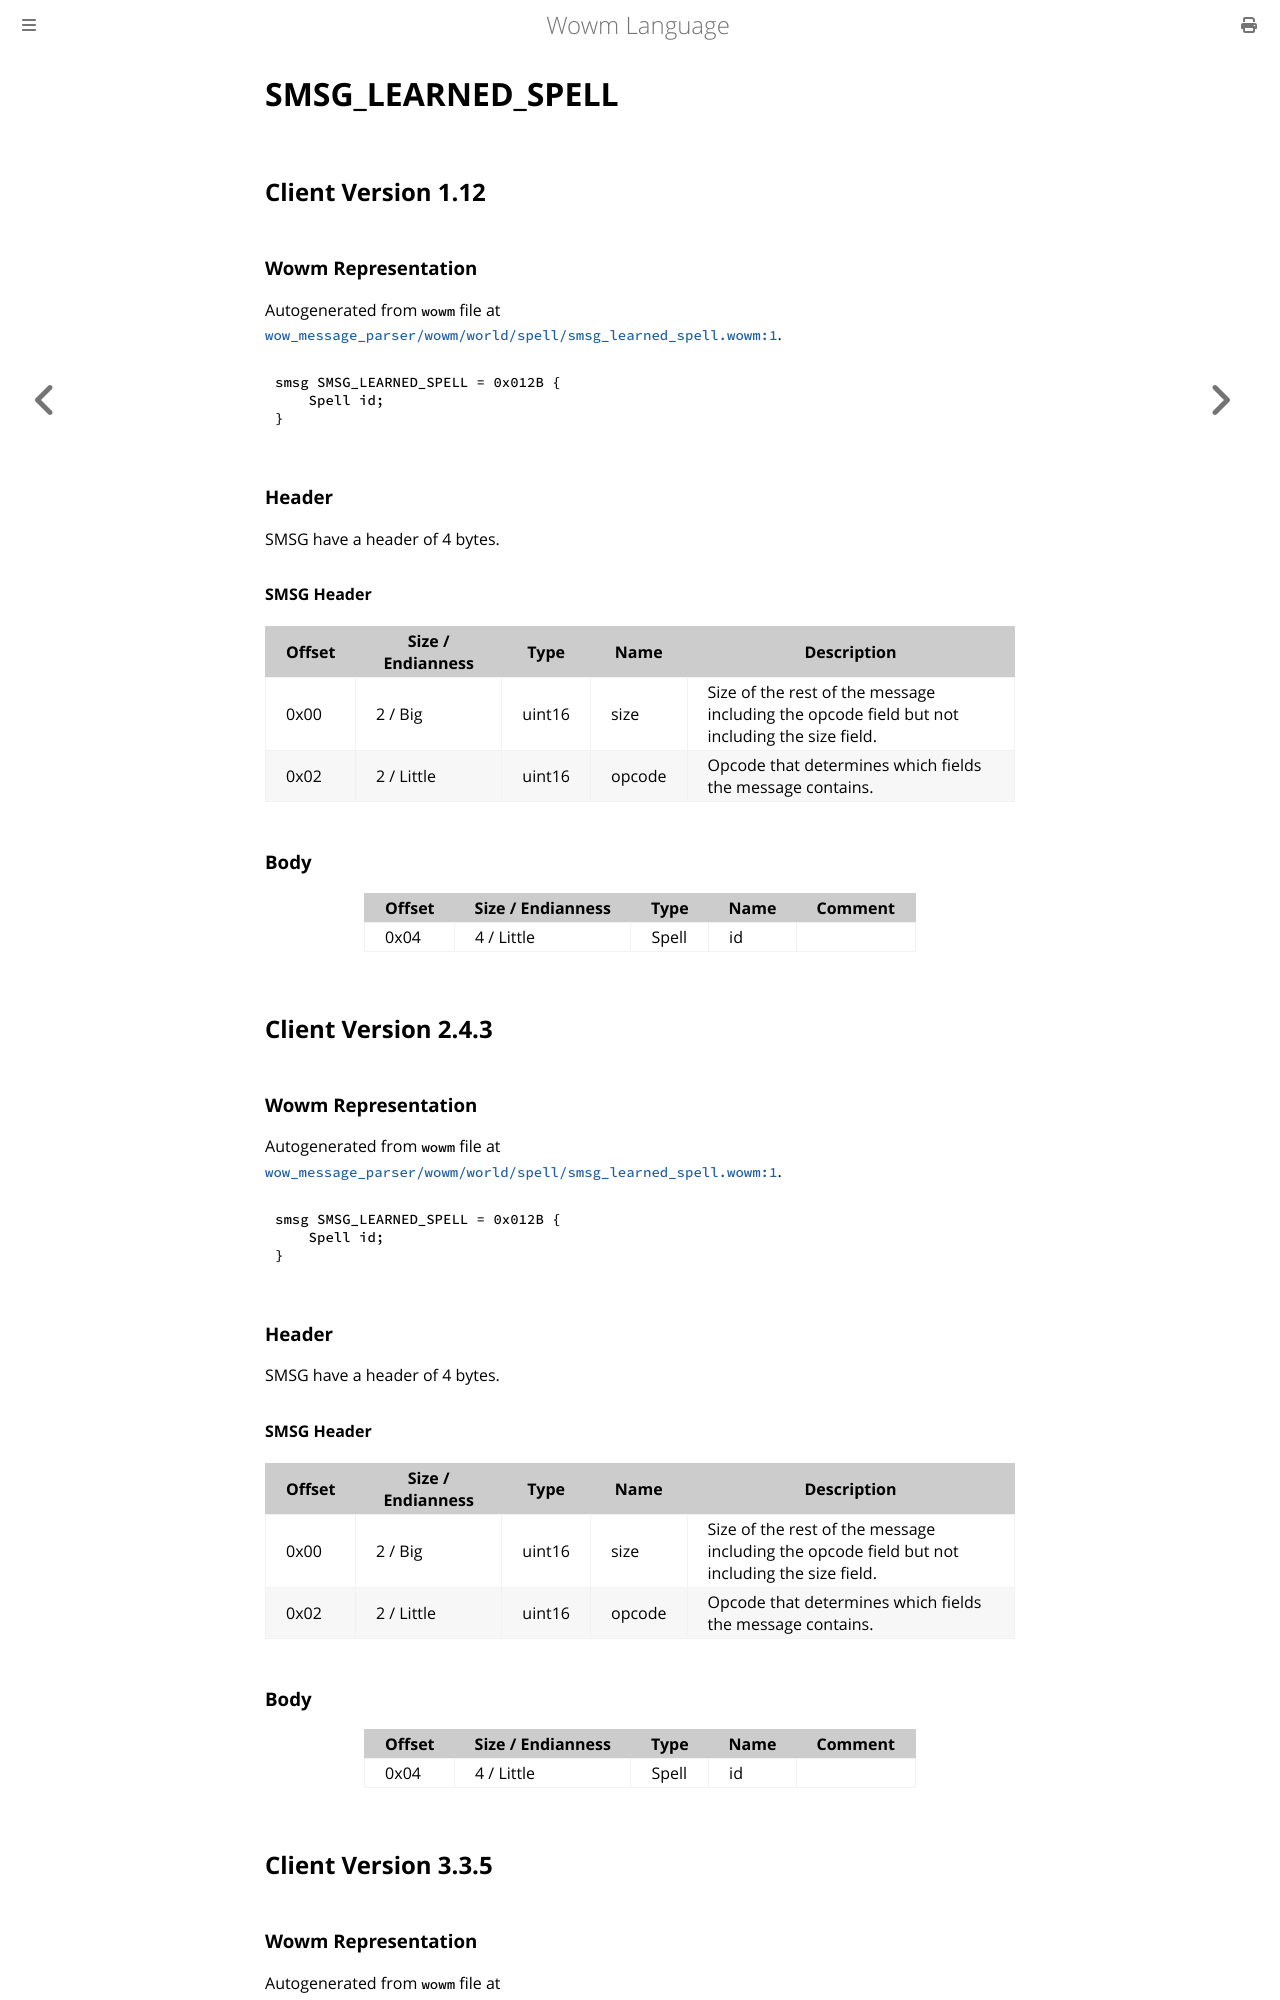

repository: gtker/wow_messages · page: docs/smsg_learned_spell.html · generator: mdbook

# SMSG_LEARNED_SPELL

## Client Version 1.12

### Wowm Representation

Autogenerated from `wowm` file at [`wow_message_parser/wowm/world/spell/smsg_learned_spell.wowm:1`](https://github.com/gtker/wow_messages/tree/main/wow_message_parser/wowm/world/spell/smsg_learned_spell.wowm#L1).
```rust,ignore
smsg SMSG_LEARNED_SPELL = 0x012B {
    Spell id;
}
```
### Header

SMSG have a header of 4 bytes.

#### SMSG Header

| Offset | Size / Endianness | Type   | Name   | Description |
| ------ | ----------------- | ------ | ------ | ----------- |
| 0x00   | 2 / Big           | uint16 | size   | Size of the rest of the message including the opcode field but not including the size field.|
| 0x02   | 2 / Little        | uint16 | opcode | Opcode that determines which fields the message contains.|

### Body

| Offset | Size / Endianness | Type | Name | Comment |
| ------ | ----------------- | ---- | ---- | ------- |
| 0x04 | 4 / Little | Spell | id |  |

## Client Version 2.4.3

### Wowm Representation

Autogenerated from `wowm` file at [`wow_message_parser/wowm/world/spell/smsg_learned_spell.wowm:1`](https://github.com/gtker/wow_messages/tree/main/wow_message_parser/wowm/world/spell/smsg_learned_spell.wowm#L1).
```rust,ignore
smsg SMSG_LEARNED_SPELL = 0x012B {
    Spell id;
}
```
### Header

SMSG have a header of 4 bytes.

#### SMSG Header

| Offset | Size / Endianness | Type   | Name   | Description |
| ------ | ----------------- | ------ | ------ | ----------- |
| 0x00   | 2 / Big           | uint16 | size   | Size of the rest of the message including the opcode field but not including the size field.|
| 0x02   | 2 / Little        | uint16 | opcode | Opcode that determines which fields the message contains.|

### Body

| Offset | Size / Endianness | Type | Name | Comment |
| ------ | ----------------- | ---- | ---- | ------- |
| 0x04 | 4 / Little | Spell | id |  |

## Client Version 3.3.5
